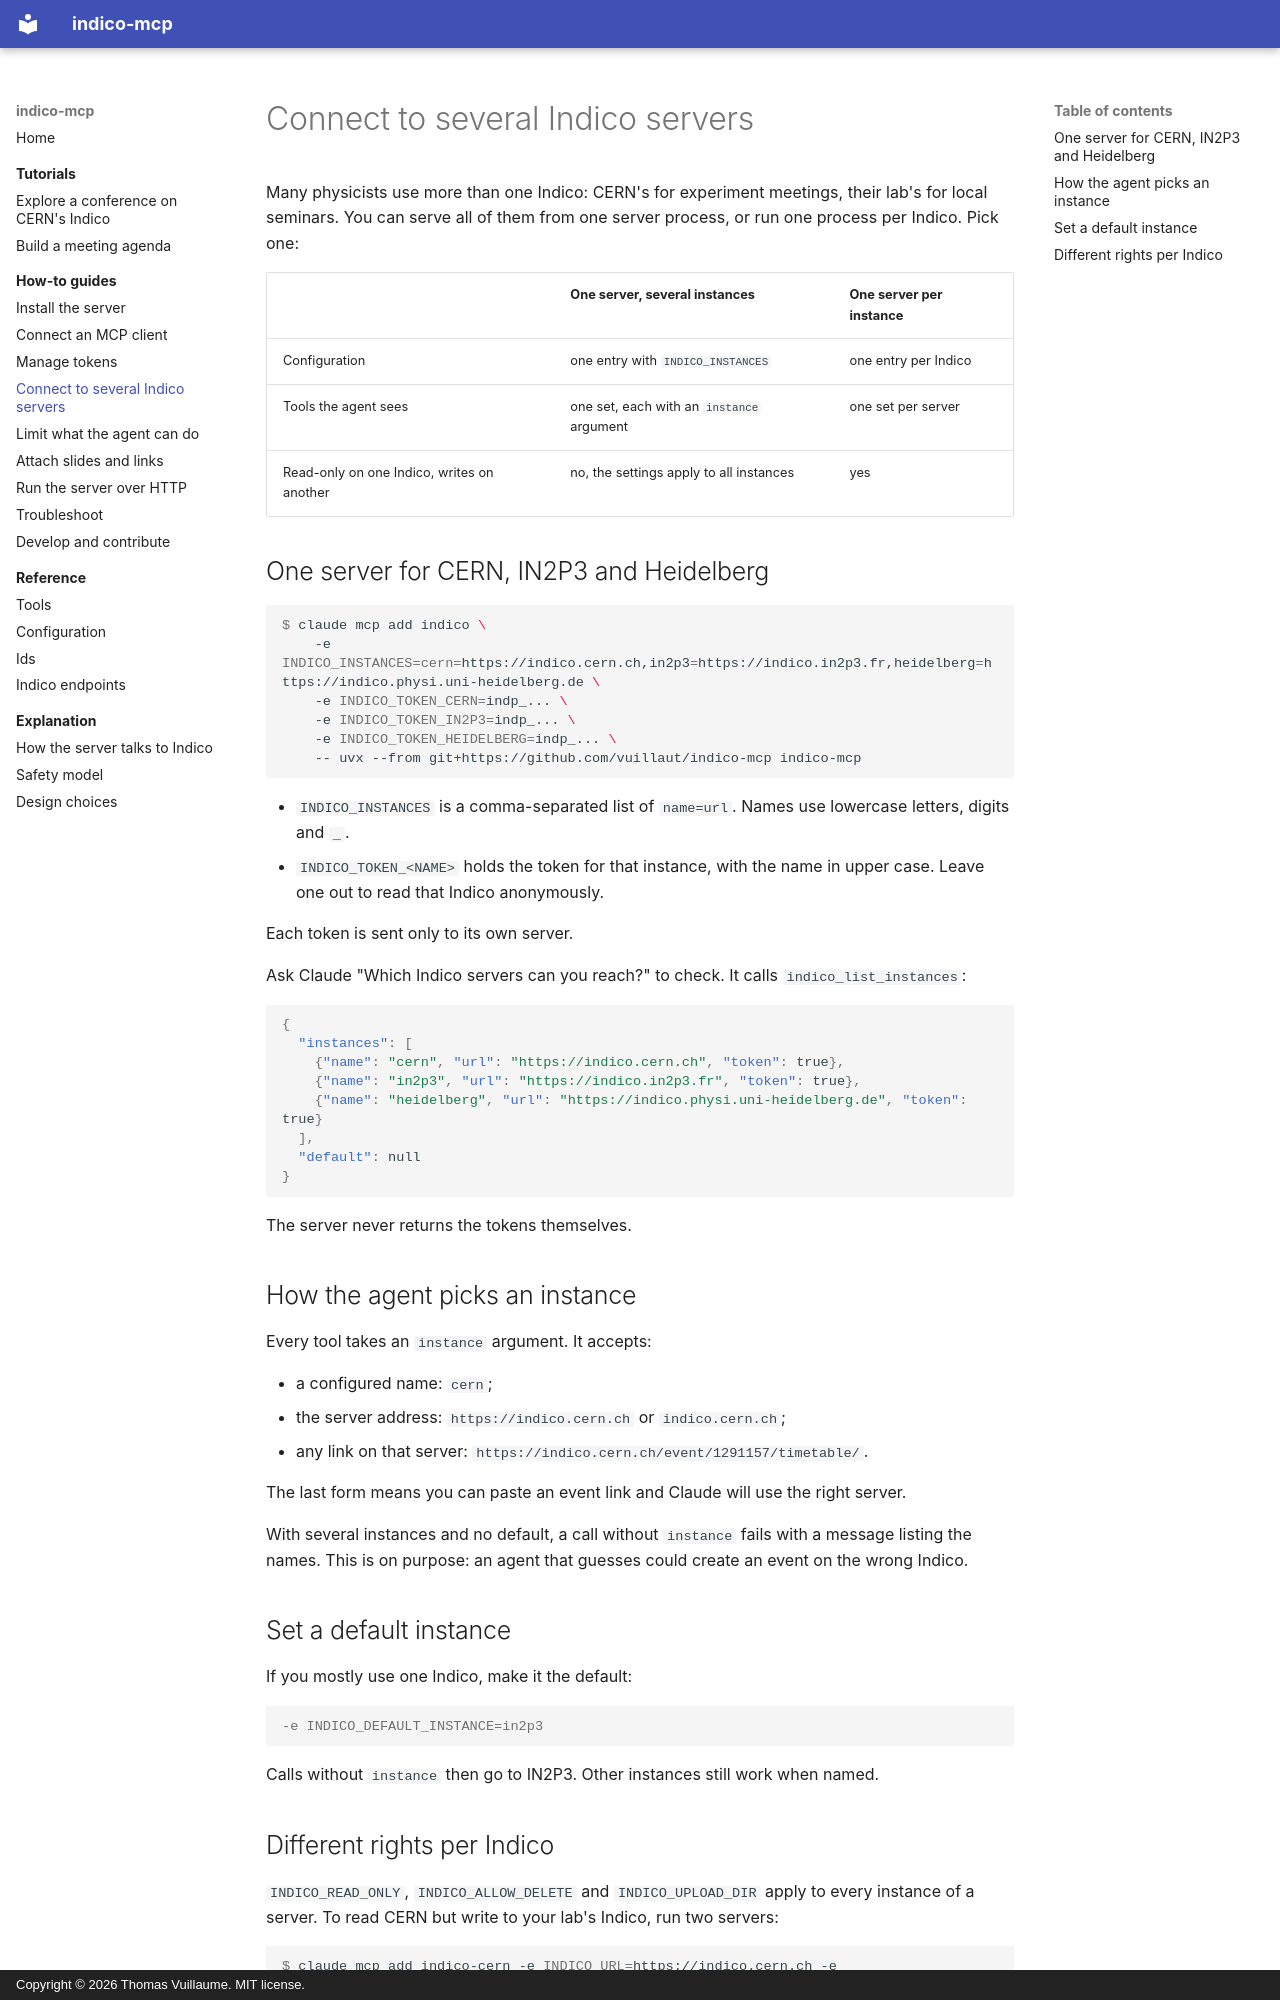

repository: vuillaut/indico-mcp · page: how-to/multiple-instances/index.html · generator: mkdocs · copyright: Copyright © 2026 Thomas Vuillaume. MIT license.

# Connect to several Indico servers

Many physicists use more than one Indico: CERN's for experiment meetings, their lab's for local seminars. You can serve all of them from one server process, or run one process per Indico. Pick one:

| | One server, several instances | One server per instance |
|---|---|---|
| Configuration | one entry with `INDICO_INSTANCES` | one entry per Indico |
| Tools the agent sees | one set, each with an `instance` argument | one set per server |
| Read-only on one Indico, writes on another | no, the settings apply to all instances | yes |

## One server for CERN, IN2P3 and Heidelberg

```console
$ claude mcp add indico \
    -e INDICO_INSTANCES=cern=https://indico.cern.ch,in2p3=https://indico.in2p3.fr,heidelberg=https://indico.physi.uni-heidelberg.de \
    -e INDICO_TOKEN_CERN=indp_... \
    -e INDICO_TOKEN_IN2P3=indp_... \
    -e INDICO_TOKEN_HEIDELBERG=indp_... \
    -- uvx --from git+https://github.com/vuillaut/indico-mcp indico-mcp
```

- `INDICO_INSTANCES` is a comma-separated list of `name=url`. Names use lowercase letters, digits and `_`.
- `INDICO_TOKEN_<NAME>` holds the token for that instance, with the name in upper case. Leave one out to read that Indico anonymously.

Each token is sent only to its own server.

Ask Claude "Which Indico servers can you reach?" to check. It calls `indico_list_instances`:

```json
{
  "instances": [
    {"name": "cern", "url": "https://indico.cern.ch", "token": true},
    {"name": "in2p3", "url": "https://indico.in2p3.fr", "token": true},
    {"name": "heidelberg", "url": "https://indico.physi.uni-heidelberg.de", "token": true}
  ],
  "default": null
}
```

The server never returns the tokens themselves.

## How the agent picks an instance

Every tool takes an `instance` argument. It accepts:

- a configured name: `cern`;
- the server address: `https://indico.cern.ch` or `indico.cern.ch`;
- any link on that server: `https://indico.cern.ch/event/1291157/timetable/`.

The last form means you can paste an event link and Claude will use the right server.

With several instances and no default, a call without `instance` fails with a message listing the names. This is on purpose: an agent that guesses could create an event on the wrong Indico.

## Set a default instance

If you mostly use one Indico, make it the default:

```console
-e INDICO_DEFAULT_INSTANCE=in2p3
```

Calls without `instance` then go to IN2P3. Other instances still work when named.
